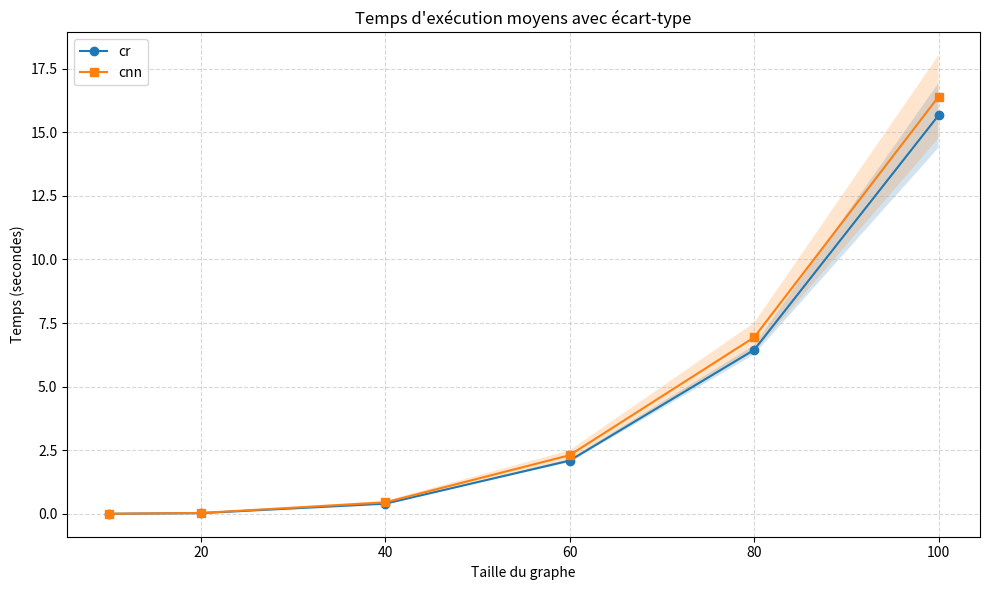

Here is the Python script that generated this plot:
import matplotlib.pyplot as plt
import numpy as np

# Données
tailles = np.array([10, 20, 40, 60, 80, 100])

# Avec Christofides
temps_cr = np.array([0.00249084, 0.0284689, 0.399835, 2.09249, 6.444, 15.6631])
temps_cnn = np.array([0.00348648, 0.0344883, 0.452101, 2.30574, 6.93661, 16.3953])
ecarts_types_cr = np.array([0.000288738, 0.000848713, 0.00924475, 0.0623714, 0.184656, 1.27154])
ecarts_types_cnn = np.array([0.000954628, 0.00632627, 0.0598401, 0.191839, 0.570596, 1.62617])

# Sans Christofides
#temps_cr = np.array([0.00022378, 0.00136512, 0.00961938, 0.0344805, 0.0903767, 0.172662])
#temps_cnn = np.array([0.00122462, 0.00776766, 0.065531, 0.258764, 0.720863, 1.07373])
#ecarts_types_cr = np.array([0.0000262223, 0.000204138, 0.000720738, 0.00297387, 0.00802789, 0.00968883])
#ecarts_types_cnn = np.array([0.000825117, 0.00668408, 0.0633652, 0.183887, 0.586427, 0.970382])

# Création des subplots
fig, ax = plt.subplots(figsize=(10, 6))

fig.canvas.manager.set_window_title("cr_vs_cnn_avec_christofides")

# Courbe CR + zone d'incertitude
ax.plot(tailles, temps_cr, label='cr', marker='o')
ax.fill_between(tailles, temps_cr - ecarts_types_cr, temps_cr + ecarts_types_cr, alpha=0.2)

# Courbe CNN + zone d'incertitude
ax.plot(tailles, temps_cnn, label='cnn', marker='s')
ax.fill_between(tailles, temps_cnn - ecarts_types_cnn, temps_cnn + ecarts_types_cnn, alpha=0.2)

# Titre et légende
ax.set_title("Temps d'exécution moyens avec écart-type")
ax.set_xlabel("Taille du graphe")
ax.set_ylabel("Temps (secondes)")
ax.legend()
ax.grid(True, linestyle='--', alpha=0.5)

plt.tight_layout()
plt.show()
